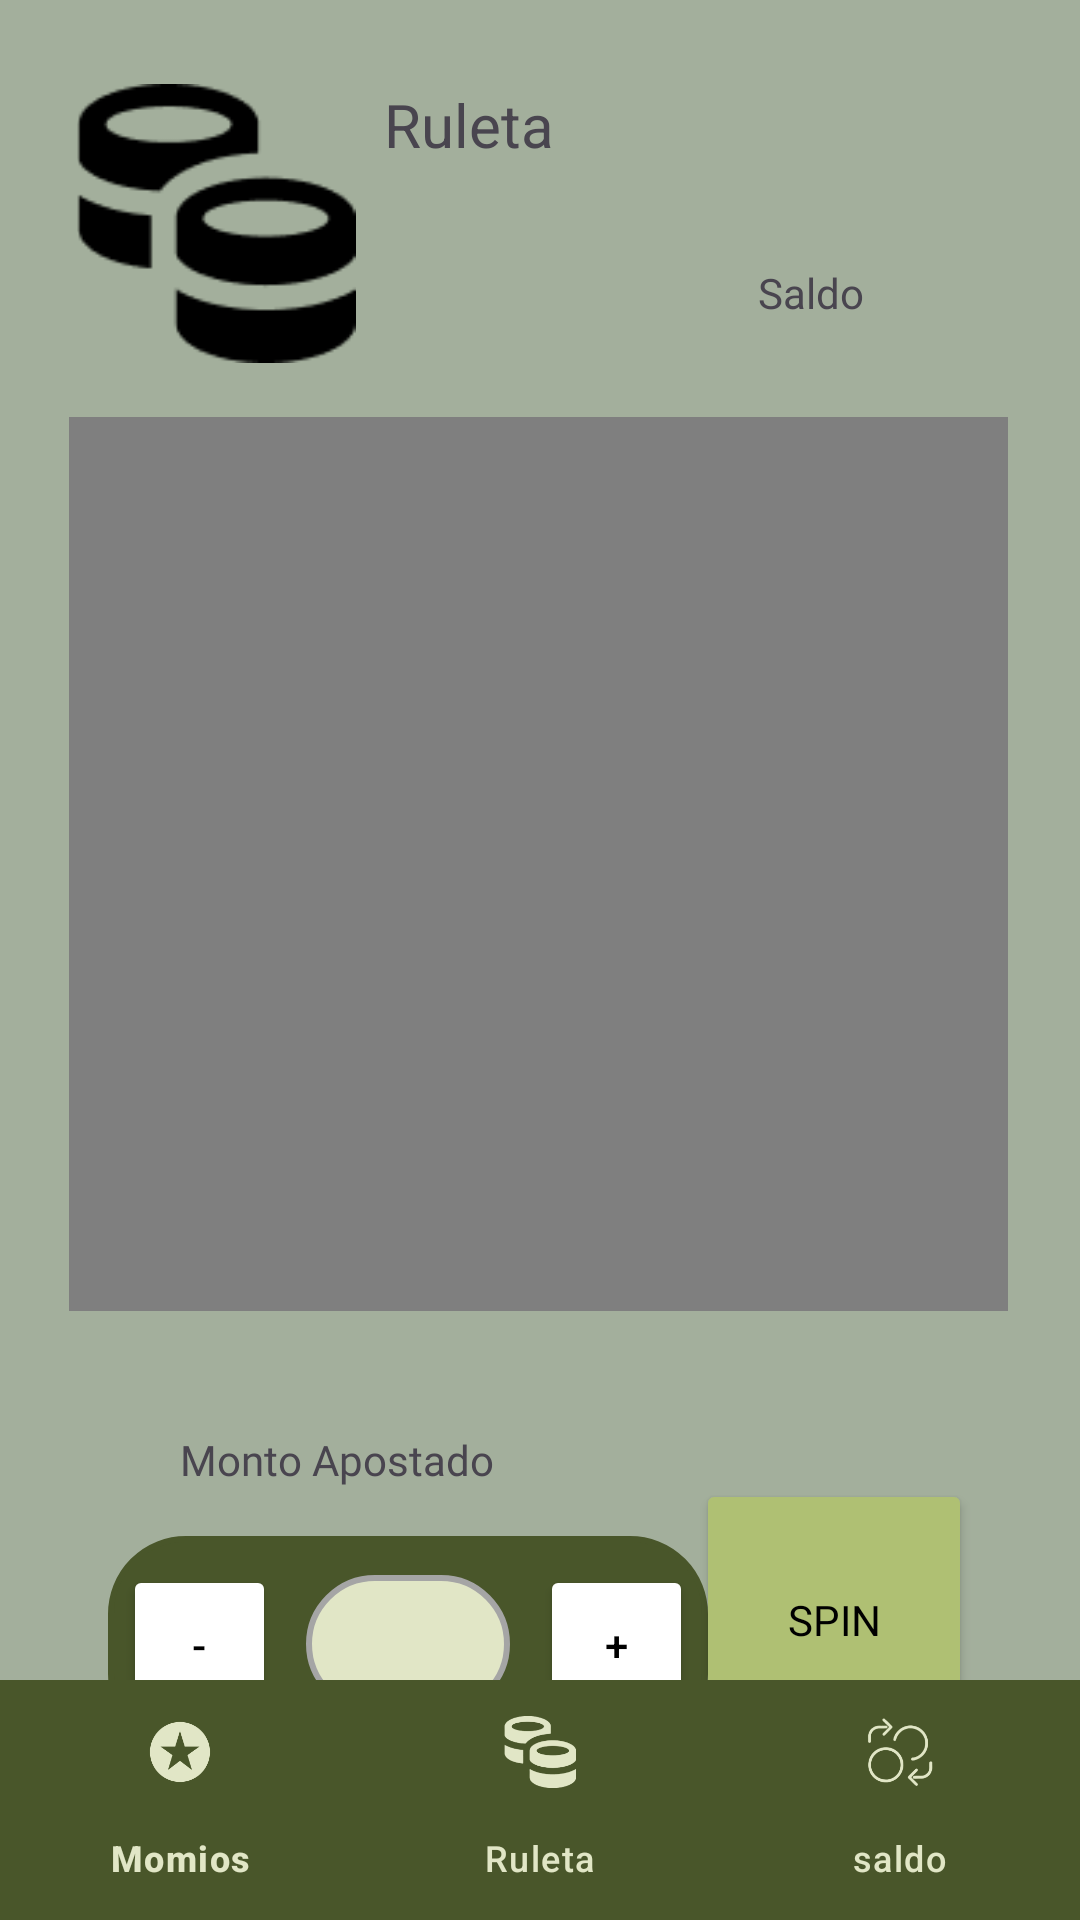

Write the Android layout XML for this screen, with the resource values it uses.
<!-- AndroidManifest.xml: application theme Theme.Casino -->
<!-- res/layout/activity_roulette.xml -->
<?xml version="1.0" encoding="utf-8"?>
<androidx.coordinatorlayout.widget.CoordinatorLayout xmlns:android="http://schemas.android.com/apk/res/android"
    xmlns:app="http://schemas.android.com/apk/res-auto"
    xmlns:tools="http://schemas.android.com/tools"
    android:id="@+id/main"
    android:layout_width="match_parent"
    android:layout_height="match_parent"
    android:background="#A3AF9C"
    tools:context=".RouletteActivity">

    
    <androidx.constraintlayout.widget.ConstraintLayout
        android:layout_width="match_parent"
        android:layout_height="match_parent">

        
        <ImageView
            android:id="@+id/imageView2"
            android:layout_width="96dp"
            android:layout_height="93dp"
            android:layout_marginStart="24dp"
            android:layout_marginTop="28dp"
            app:layout_constraintStart_toStartOf="parent"
            app:layout_constraintTop_toTopOf="parent"
            app:srcCompat="@drawable/ruleta" />

        
        <TextView
            android:id="@+id/txtTituloRuleta"
            android:layout_width="wrap_content"
            android:layout_height="wrap_content"
            android:layout_marginStart="8dp"
            android:layout_marginTop="28dp"
            android:text="@string/ruleta"
            android:textSize="20sp"
            app:layout_constraintStart_toEndOf="@id/imageView2"
            app:layout_constraintTop_toTopOf="parent" />

        

        

        

        <VideoView
            android:id="@+id/videoView"
            android:layout_width="313dp"
            android:layout_height="298dp"
            android:layout_marginTop="84dp"
            app:layout_constraintEnd_toEndOf="parent"
            app:layout_constraintHorizontal_bias="0.489"
            app:layout_constraintStart_toStartOf="parent"
            app:layout_constraintTop_toBottomOf="@id/txtTituloRuleta" />

        

        
        <Button
            android:id="@+id/btnSpin"
            android:layout_width="92dp"
            android:layout_height="94dp"
            android:backgroundTint="@color/button_color"
            android:layout_marginTop="56dp"
            android:layout_marginEnd="36dp"
            android:textColor="@color/black"
            android:fontFamily="@font/jacques_francois_shadow"
            android:textSize="14sp"
            android:text="@string/spin"
            app:layout_constraintEnd_toEndOf="parent"
            app:layout_constraintTop_toBottomOf="@id/videoView" />

        <TextView
            android:id="@+id/txtMontoApostado"
            android:fontFamily="@font/cormorant_unicase"
            android:layout_width="wrap_content"
            android:layout_height="wrap_content"
            android:layout_marginStart="60dp"
            android:layout_marginTop="40dp"
            android:text="@string/monto_apostado"
            app:layout_constraintStart_toStartOf="parent"
            app:layout_constraintTop_toBottomOf="@id/videoView" />

        <TextView
            android:id="@+id/txtBackground"
            android:layout_width="200dp"
            android:layout_height="72dp"
            android:layout_marginStart="36dp"
            android:layout_marginTop="16dp"
            android:background="@drawable/edit_text_background"
            android:backgroundTint="@color/cardview_color"
            app:layout_constraintStart_toStartOf="parent"
            app:layout_constraintTop_toBottomOf="@id/txtMontoApostado" />

        <Button
            android:id="@+id/btnMinusBet"
            android:layout_marginLeft="5dp"
            android:layout_width="51dp"
            android:layout_height="53dp"
            android:backgroundTint="@color/white"
            android:text="-"
            android:textColor="@color/black"
            app:layout_constraintBottom_toBottomOf="@+id/txtBackground"
            app:layout_constraintStart_toStartOf="@id/txtBackground"
            app:layout_constraintTop_toTopOf="@id/txtBackground" />

        
        <EditText
            android:id="@+id/editTextBet"
            android:layout_width="68dp"
            android:layout_height="46dp"
            android:gravity="center"
            android:background="@drawable/edit_text_background"
            android:inputType="number"
            app:layout_constraintBottom_toBottomOf="@+id/txtBackground"
            app:layout_constraintEnd_toEndOf="@+id/txtBackground"
            app:layout_constraintStart_toStartOf="@+id/txtBackground"
            app:layout_constraintTop_toTopOf="@id/txtBackground" />

        
        <Button
            android:id="@+id/btnPlusBet"
            android:layout_width="51dp"
            android:layout_height="53dp"
            android:backgroundTint="@color/white"
            android:text="+"
            android:layout_marginRight="5dp"
            android:textColor="@color/black"
            app:layout_constraintBottom_toBottomOf="@+id/txtBackground"
            app:layout_constraintEnd_toEndOf="@id/txtBackground"
            app:layout_constraintTop_toTopOf="@id/txtBackground" />

        
        <TextView
            android:id="@+id/tvSaldoR"
            android:layout_width="wrap_content"
            android:layout_height="wrap_content"
            android:layout_marginTop="88dp"
            android:layout_marginEnd="72dp"
            android:text="Saldo"
            app:layout_constraintEnd_toEndOf="parent"
            app:layout_constraintTop_toTopOf="parent" />
    </androidx.constraintlayout.widget.ConstraintLayout>

    
    <com.google.android.material.bottomnavigation.BottomNavigationView
        android:id="@+id/bottom_navigation"
        android:layout_width="match_parent"
        android:layout_height="wrap_content"
        android:layout_gravity="bottom"
        android:background="@color/nav_background"
        app:itemActiveIndicatorStyle="@style/CustomActiveIndicator"
        app:itemIconTint="@color/nav_item_selector"
        app:itemTextColor="@color/nav_item_selector"
        app:menu="@menu/bottom_nav_menu" />
</androidx.coordinatorlayout.widget.CoordinatorLayout>
<!-- resources referenced by this layout -->
<resources>
  <color name="black">#FF000000</color>
  <color name="button_color">#AFC073</color>
  <color name="cardview_color">#49562A</color>
  <color name="nav_background">#49562A</color>
  <color name="nav_item_selector">#E1E6C6</color>
  <color name="white">#FFFFFFFF</color>
  <!-- drawable edit_text_background (drawable) -->
  <?xml version="1.0" encoding="utf-8"?>
  <shape xmlns:android="http://schemas.android.com/apk/res/android">
      <solid android:color="#E1E6C6" />
      <corners android:radius="25.0dp" />
      <stroke android:width="2dp" android:color="#A5A5A5" />
  </shape>
  <!-- drawable ruleta: png bitmap (drawable, 1273 bytes) -->
  <string name="monto_apostado">Monto Apostado</string>
  <string name="ruleta">Ruleta</string>
  <string name="spin">Spin</string>
  <style name="CustomActiveIndicator" parent="">
          <item name="android:color">@color/indicator_color</item>
          <item name="android:height">32dp</item>
          <item name="android:width">32dp</item>
          <item name="android:shape">oval</item>
      </style>
  <style name="Theme.Casino" parent="Base.Theme.Casino" />
  <color name="indicator_color">#5DE1E6C6</color>
  <style name="Base.Theme.Casino" parent="Theme.Material3.DayNight.NoActionBar">
          
          
      </style>
</resources>
